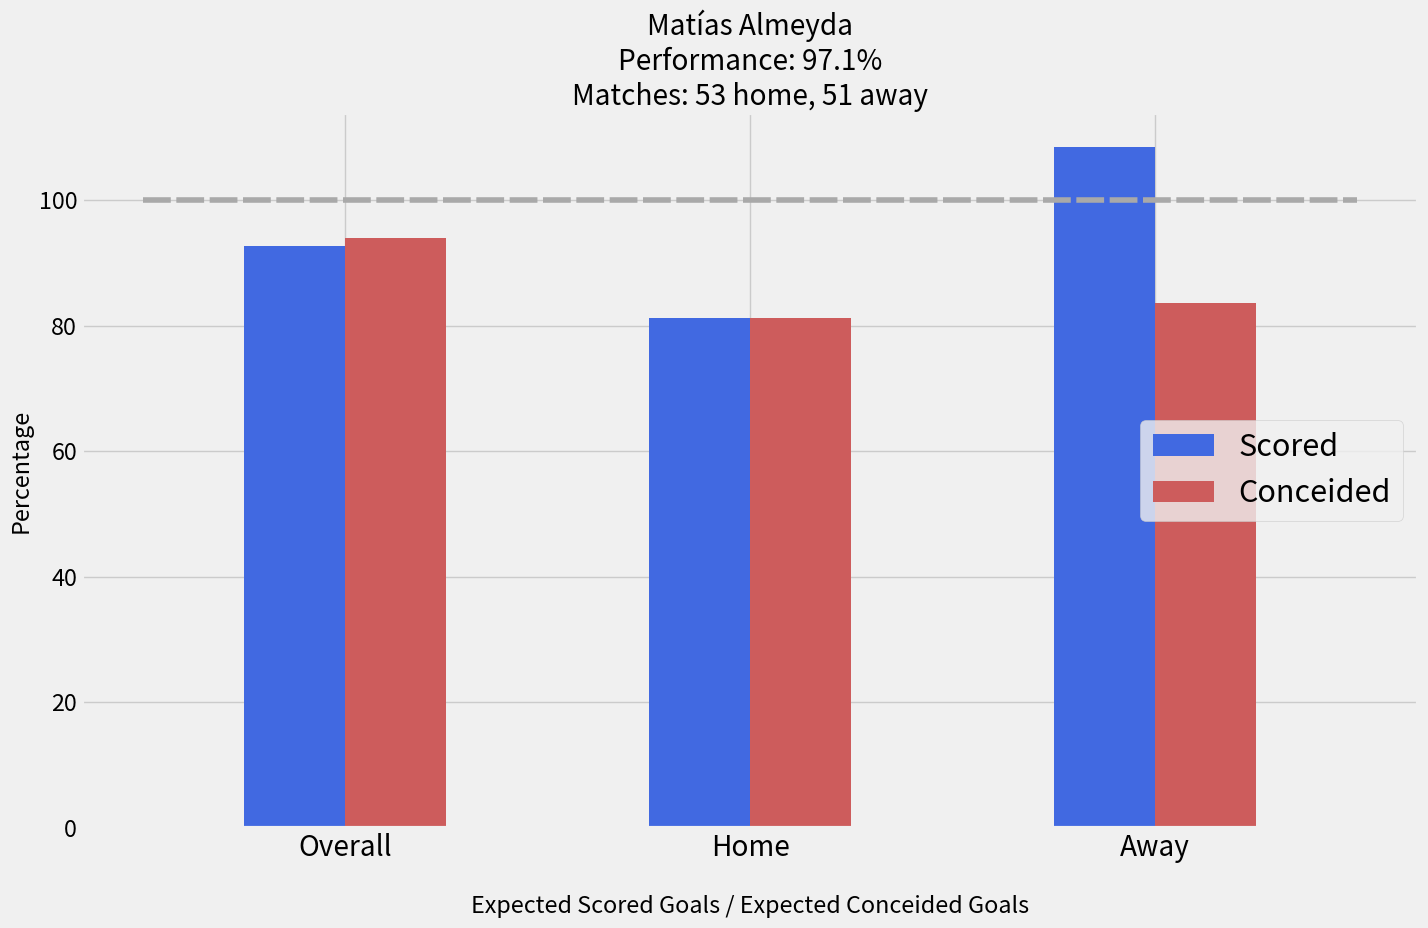

Here is the Python script that generated this plot:
import pandas as pd
import numpy as np
from matplotlib import pyplot as plt
import matplotlib.pylab as pylab
params = {'legend.fontsize': 22,
          'figure.figsize': (14.5, 9.5),
         'axes.labelsize': 'x-large',
         'axes.titlesize':60,
         'xtick.labelsize':'x-large',
         'ytick.labelsize':'large',
         'legend.loc':'right'}
pylab.rcParams.update(params)

plt.style.use('fivethirtyeight')

x_results = ['Overall','Home','Away']

x_indexes = np.arange(len(x_results))
width = 0.25

y_s_goals = [92.7,81.3,108.5]
plt.bar(x_indexes - width/2, y_s_goals, width=0.25, color='royalblue', label='Scored')

y_c_goals = [94,81.3,83.7]
plt.bar(x_indexes + width/2, y_c_goals, width=0.25, color='indianred', label='Conceided')

plt.legend()
plt.xticks(ticks=x_indexes, labels=x_results)

x_line_coordinates = [-0.5, 2.5]
y_line_coordinates = [100, 100]
plt.plot(x_line_coordinates, y_line_coordinates, color='darkgrey',linestyle=(0,(5,1)))

plt.title('Matías Almeyda\nPerformance: 97.1%\nMatches: 53 home, 51 away')
plt.xlabel('\nExpected Scored Goals / Expected Conceided Goals')
plt.ylabel('Percentage')
plt.tight_layout()

plt.show()